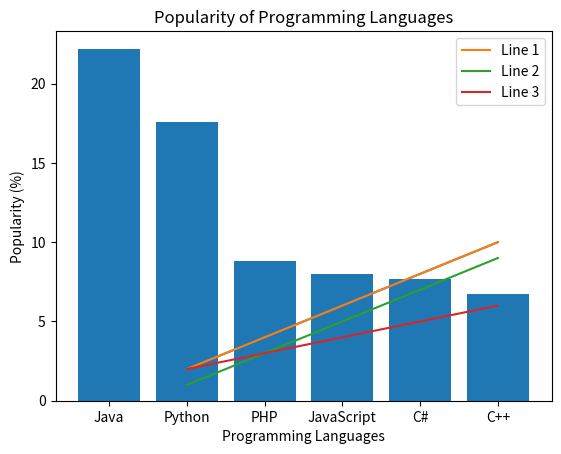

Generate this figure with matplotlib:
# a. Write a Python program to draw a line with suitable label in the x axis, y axis and a title.
import matplotlib.pyplot as plt
x = [1, 2, 3, 4, 5]
y = [2, 4, 6, 8, 10]

plt.plot(x, y)
plt.xlabel("X-axis")
plt.ylabel("Y-axis")
plt.title("Simple Line Plot")
plt.show()


# b. Write a Python program to plot two or more lines on same plot with suitable legends of each line.
import matplotlib.pyplot as plt
x = [1, 2, 3, 4, 5]
y1 = [2, 4, 6, 8, 10]
y2 = [1, 3, 5, 7, 9]
y3 = [2, 3, 4, 5, 6]

plt.plot(x, y1, label="Line 1")
plt.plot(x, y2, label="Line 2")
plt.plot(x, y3, label="Line 3")

plt.xlabel("X-axis")
plt.ylabel("Y-axis")
plt.title("Multiple Lines Plot")
plt.legend()
plt.show()


# c. Write a Python programming to display a bar chart of the popularity of programming Languages.
import matplotlib.pyplot as plt
languages = ["Java", "Python", "PHP", "JavaScript", "C#", "C++"]
popularity = [22.2, 17.6, 8.8, 8, 7.7, 6.7]

plt.bar(languages, popularity)
plt.xlabel("Programming Languages")
plt.ylabel("Popularity (%)")
plt.title("Popularity of Programming Languages")
plt.show()
